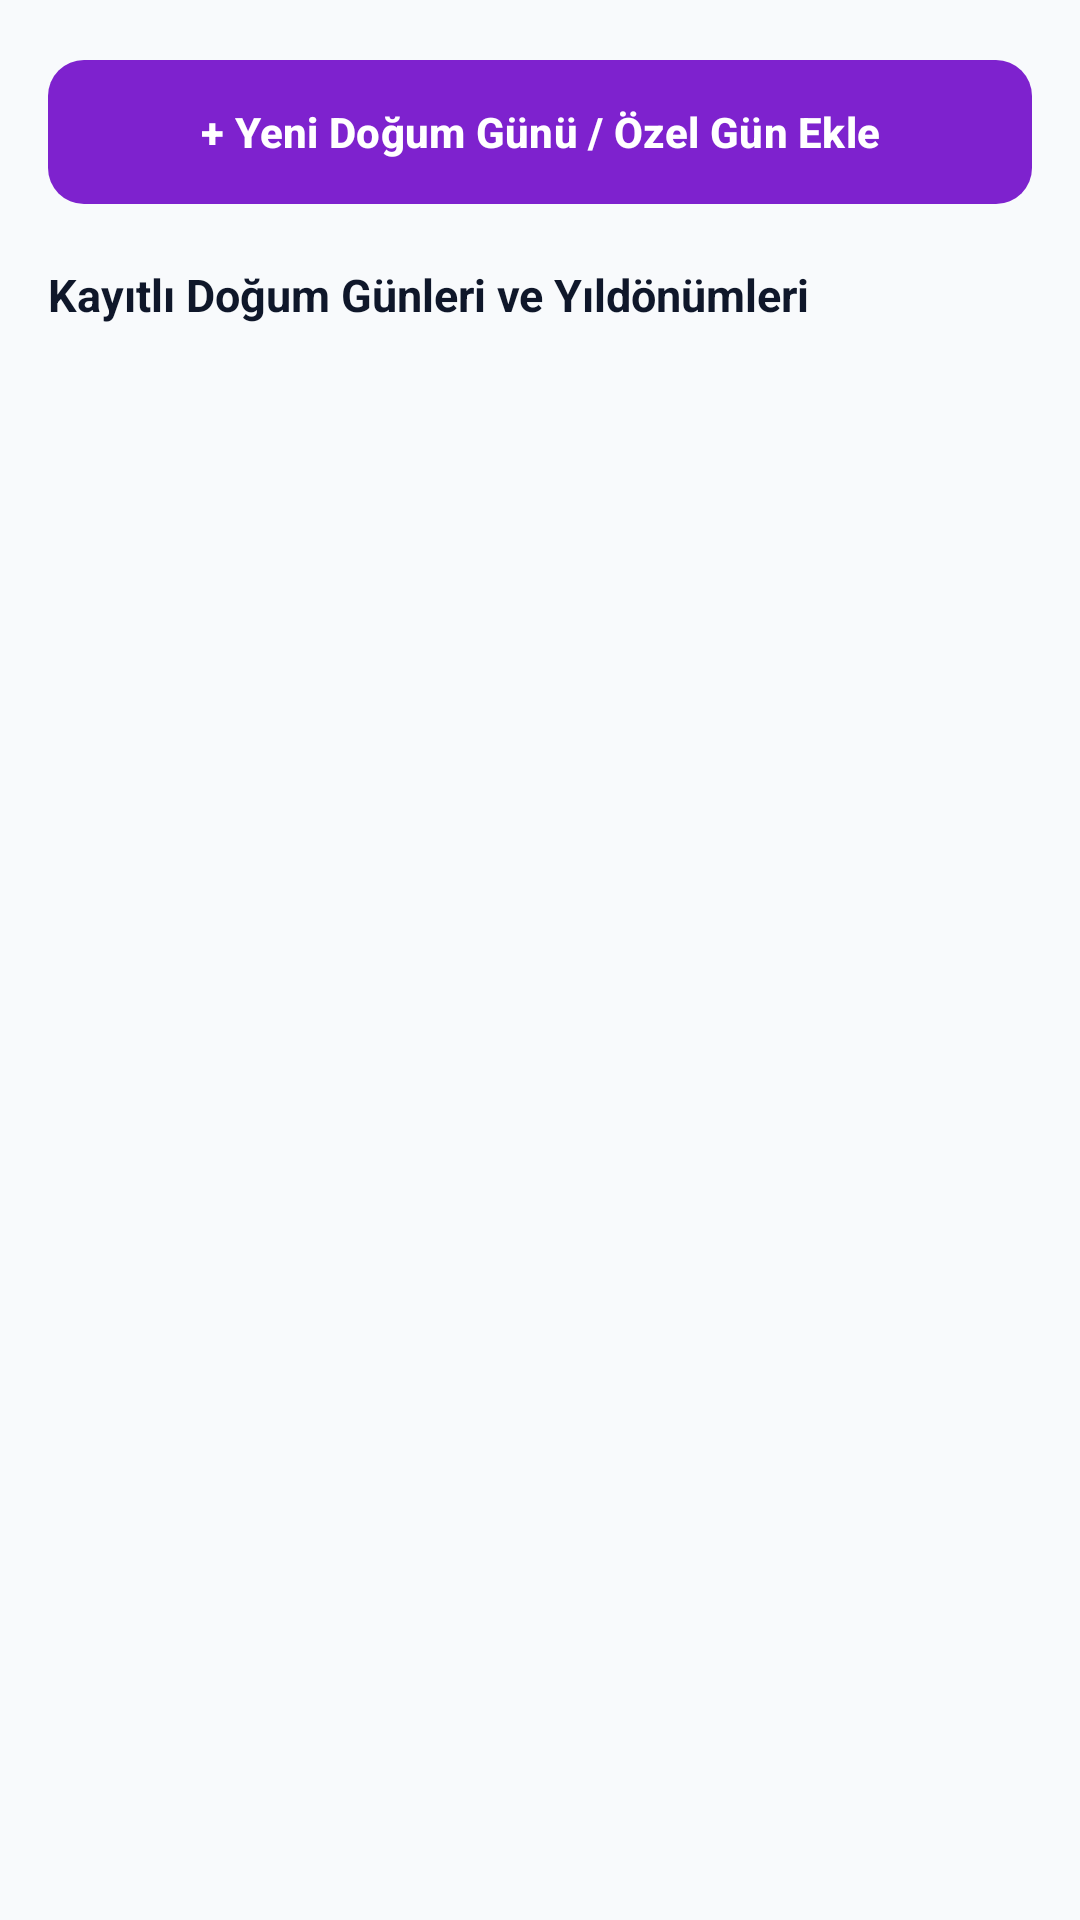

Reconstruct the res/layout file that produces this screen, plus the resources it refers to.
<!-- AndroidManifest.xml: application theme Theme.TELESEKRETER -->
<!-- res/layout/fragment_birthdays.xml -->
<?xml version="1.0" encoding="utf-8"?>
<LinearLayout xmlns:android="http://schemas.android.com/apk/res/android"
    xmlns:app="http://schemas.android.com/apk/res-auto"
    android:layout_width="match_parent"
    android:layout_height="match_parent"
    android:orientation="vertical"
    android:background="@color/background"
    android:padding="16dp">

    <com.google.android.material.button.MaterialButton
        android:id="@+id/btnAddSpecialDay"
        android:layout_width="match_parent"
        android:layout_height="56dp"
        android:text="+ Yeni Doğum Günü / Özel Gün Ekle"
        android:textSize="14sp"
        android:textStyle="bold"
        app:cornerRadius="12dp"
        app:backgroundTint="@color/btn_bday_text"
        android:textColor="@color/on_primary"
        android:layout_marginBottom="16dp" />

    <TextView
        android:layout_width="wrap_content"
        android:layout_height="wrap_content"
        android:text="Kayıtlı Doğum Günleri ve Yıldönümleri"
        android:textSize="15sp"
        android:textStyle="bold"
        android:textColor="@color/text_primary"
        android:layout_marginBottom="8dp" />

    <androidx.recyclerview.widget.RecyclerView
        android:id="@+id/rvSpecialDays"
        android:layout_width="match_parent"
        android:layout_height="0dp"
        android:layout_weight="1" />

    <TextView
        android:id="@+id/tvEmptySpecialDays"
        android:layout_width="match_parent"
        android:layout_height="wrap_content"
        android:text="Kayıtlı özel gün bulunmuyor."
        android:textColor="@color/text_muted"
        android:textSize="14sp"
        android:gravity="center"
        android:padding="24dp"
        android:visibility="gone" />

</LinearLayout>
<!-- resources referenced by this layout -->
<resources>
  <color name="background">#F8FAFC</color>
  <color name="btn_bday_text">#7E22CE</color>
  <color name="on_primary">#FFFFFF</color>
  <color name="text_muted">#94A3B8</color>
  <color name="text_primary">#0F172A</color>
  <style name="Theme.TELESEKRETER" parent="Theme.Material3.DayNight.NoActionBar">
          <item name="colorPrimary">@color/primary</item>
          <item name="colorOnPrimary">@color/on_primary</item>
          <item name="colorSecondary">@color/secondary</item>
          <item name="colorOnSecondary">@color/on_secondary</item>
          <item name="android:statusBarColor">@color/primary</item>
          <item name="android:windowLightStatusBar" tools:targetApi="m">false</item>
          <item name="android:textColorPrimary">@color/text_primary</item>
          <item name="android:textColorSecondary">@color/text_secondary</item>
      </style>
  <color name="primary">#1E3A8A</color>
  <color name="secondary">#0D9488</color>
  <color name="on_secondary">#FFFFFF</color>
  <color name="text_secondary">#475569</color>
</resources>
